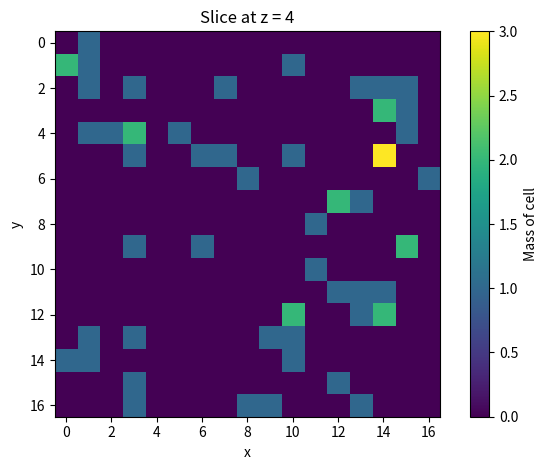

Source code (Python): (Note: this script raises an exception after producing the figure.)
import numpy as np
import matplotlib.pyplot as plt

# -------------------------  EXERCISE 5A --------------------------------


def add_points(dim, x, y, z):
    M = np.zeros((dim + 1, dim + 1, dim + 1))

    # if len([x]) == 1:
    #     M[int(round(x)), int(round(y)), int(round(z))] += 1
    # else:
    for x_point, y_point, z_point in list(zip(x, y, z)):
        M[int(round(x_point)), int(round(y_point)), int(round(z_point))] += 1

    return M


def get_value(x, cell):
    if abs(x - cell) <= 0.5:
        return 1
    else:
        return 0


np.random.seed(121)
positions = np.random.uniform(low=0, high=16, size=(3, 1024))
x = positions[0]
y = positions[1]
z = positions[2]

dim = 16

M = add_points(dim, x, y, z)

for z_value in [4, 9, 11, 14]:
    plt.imshow(M[:, :, int(z_value)])
    plt.colorbar(label='Mass of cell')
    plt.title('Slice at z = '+str(z_value))
    plt.xlabel('x')
    plt.ylabel('y')
    plt.tight_layout()
    plt.savefig('./plots/slice-'+str(z_value)+'.pdf')
    plt.close()


# ----------- EXERCISE 5B: INDIVIDUAL CELLS ---------------------------
moving_particle_x = np.linspace(0, 16, 1000)

cell4 = np.zeros(1000)
cell0 = np.zeros(1000)
for i in range(1000):
    cell4[i] = get_value(moving_particle_x[i], cell=4)
    cell0[i] = get_value(moving_particle_x[i], cell=0)

plt.figure(figsize=(7, 4))
plt.plot(moving_particle_x, cell4, c='k')
plt.xlabel('x range')
plt.ylabel('Cell 4 mass value')
plt.title('Value in cell 4 for different positions of a passing particle')
plt.tight_layout()
plt.savefig('./plots/passing-particle-4.pdf')
plt.close()

plt.figure(figsize=(7, 4))
plt.plot(moving_particle_x, cell0, c='k')
plt.xlabel('x range')
plt.ylabel('Cell 0 mass value')
plt.title('Value in cell 0 for different positions of a passing particle')
plt.tight_layout()
plt.savefig('./plots/passing-particle-0.pdf')
plt.close()
